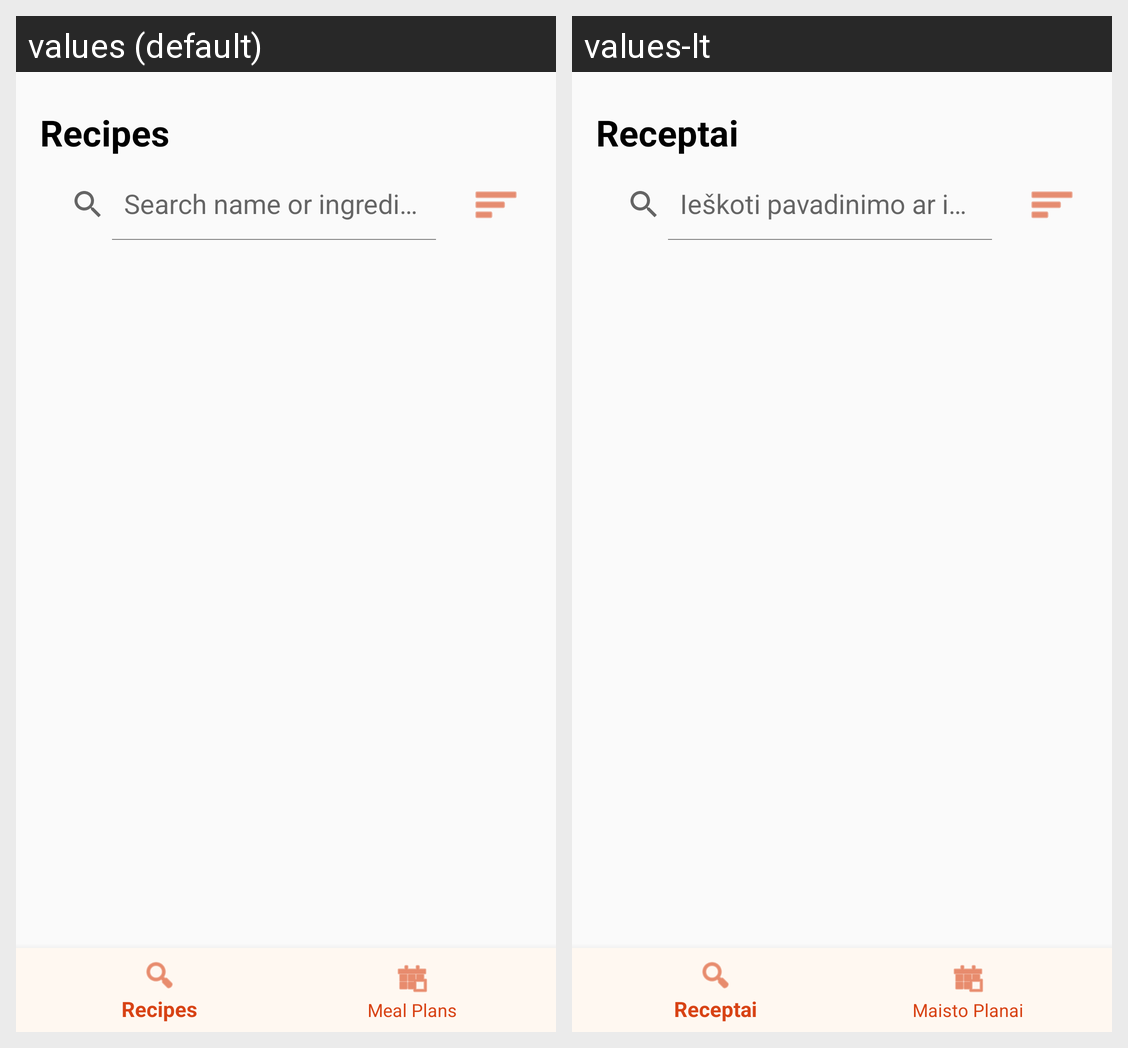

The same Android screen rendered under two of its app's locales, left to right. List the strings drawn on it with the default value and each locale's translation.
Android screen res/layout/activity_recipes.xml rendered under 2 locales, left to right: values (default), values-lt. Device: Nexus 5 (rendered at 1080×1920; each locale shown at half size, 540×960, under a caption strip naming it); theme Theme.EAD2_CA2AndroidClient.
Strings drawn on this screen, with the default value and each locale's value (text and hints the layout hard-codes, and strings that could not be matched under every locale, appear in the picture but are not listed):

recipes
  values: Recipes
  values-lt: Receptai

search_recipes_hint
  values: Search name or ingredient…
  values-lt: Ieškoti pavadinimo ar ingrediento…
